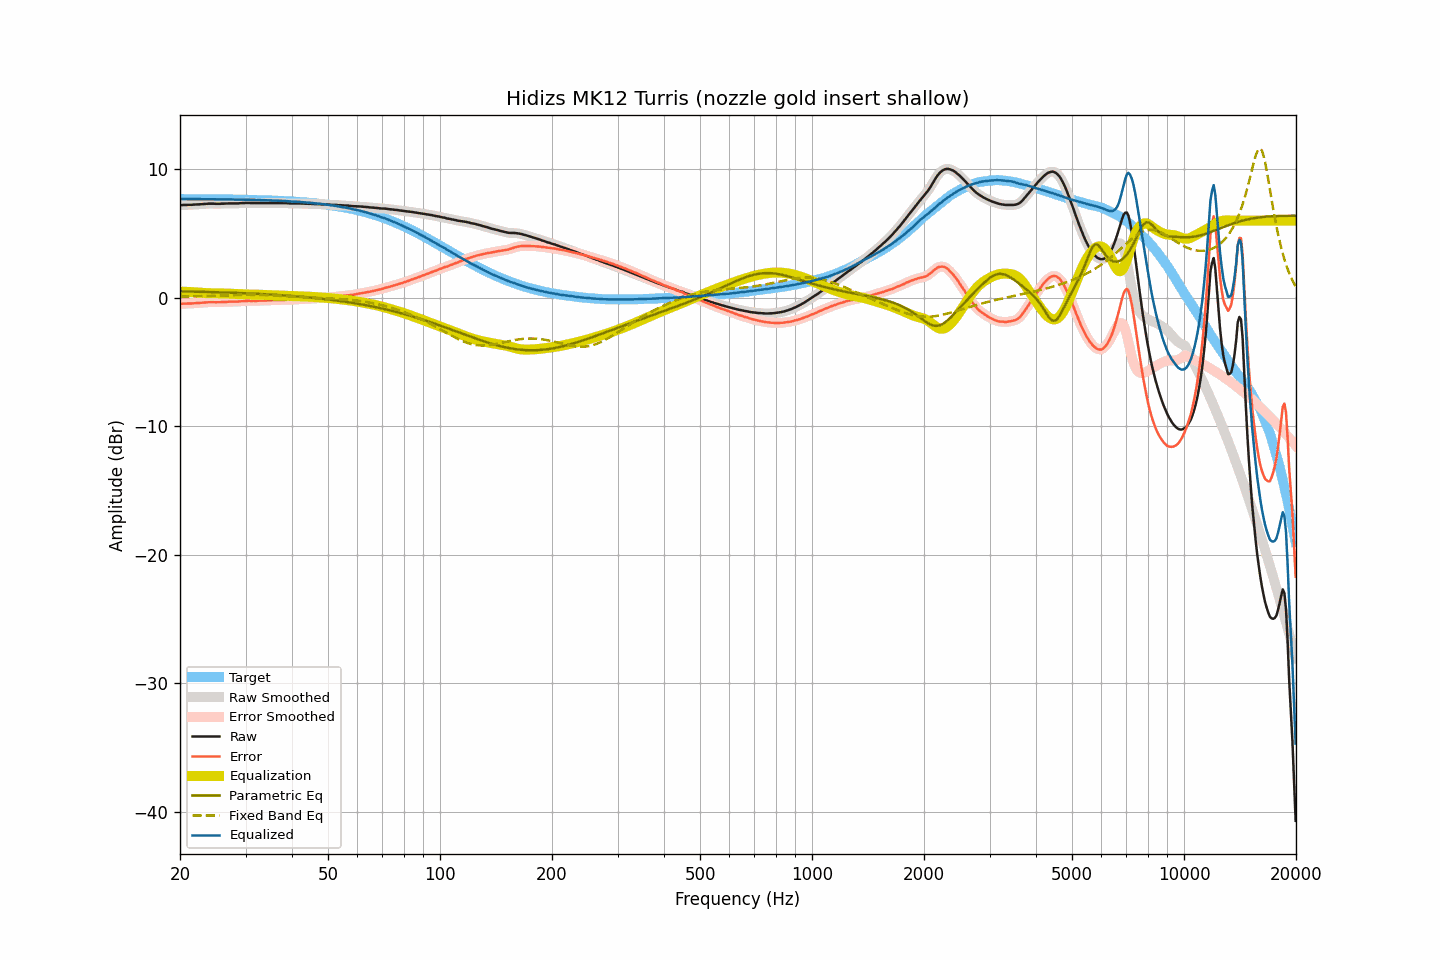

Values plotted in this chart, from the file beside it:
frequency, raw, smoothed, error, error_smoothed, equalization, parametric_eq, fixed_band_eq, equalized_raw, equalized_smoothed, target
20.00, 7.20, 7.20, -0.48, -0.48, 0.48, 0.50, 0.08, 7.67, 7.68, 7.68
20.20, 7.21, 7.21, -0.47, -0.47, 0.47, 0.50, 0.08, 7.68, 7.68, 7.68
20.40, 7.22, 7.21, -0.46, -0.47, 0.47, 0.49, 0.08, 7.69, 7.68, 7.68
20.61, 7.22, 7.22, -0.46, -0.46, 0.46, 0.49, 0.09, 7.68, 7.68, 7.68
20.81, 7.22, 7.22, -0.46, -0.46, 0.46, 0.49, 0.09, 7.68, 7.68, 7.68
21.02, 7.23, 7.22, -0.45, -0.45, 0.45, 0.49, 0.09, 7.68, 7.68, 7.68
21.23, 7.23, 7.23, -0.45, -0.45, 0.45, 0.48, 0.10, 7.68, 7.67, 7.68
21.44, 7.23, 7.23, -0.45, -0.44, 0.44, 0.48, 0.10, 7.67, 7.67, 7.68
21.66, 7.24, 7.24, -0.44, -0.44, 0.44, 0.48, 0.10, 7.67, 7.67, 7.67
21.87, 7.25, 7.25, -0.43, -0.43, 0.43, 0.47, 0.11, 7.68, 7.67, 7.67
22.09, 7.26, 7.25, -0.42, -0.42, 0.42, 0.47, 0.11, 7.68, 7.67, 7.67
22.31, 7.26, 7.26, -0.41, -0.41, 0.41, 0.47, 0.12, 7.67, 7.67, 7.67
22.54, 7.27, 7.27, -0.40, -0.40, 0.40, 0.47, 0.12, 7.67, 7.67, 7.67
22.76, 7.28, 7.28, -0.39, -0.39, 0.39, 0.46, 0.12, 7.67, 7.67, 7.67
22.99, 7.29, 7.29, -0.38, -0.38, 0.38, 0.46, 0.13, 7.67, 7.67, 7.67
23.22, 7.30, 7.30, -0.37, -0.37, 0.37, 0.46, 0.13, 7.67, 7.67, 7.67
23.45, 7.31, 7.31, -0.36, -0.36, 0.36, 0.45, 0.14, 7.67, 7.67, 7.67
23.69, 7.31, 7.31, -0.36, -0.35, 0.36, 0.45, 0.14, 7.66, 7.67, 7.67
23.92, 7.32, 7.32, -0.35, -0.35, 0.35, 0.45, 0.14, 7.67, 7.67, 7.66
24.16, 7.32, 7.32, -0.35, -0.35, 0.35, 0.44, 0.15, 7.67, 7.67, 7.66
24.40, 7.32, 7.32, -0.34, -0.34, 0.35, 0.44, 0.15, 7.67, 7.67, 7.66
24.65, 7.32, 7.31, -0.34, -0.35, 0.35, 0.44, 0.16, 7.67, 7.66, 7.66
24.89, 7.31, 7.31, -0.35, -0.35, 0.35, 0.43, 0.16, 7.66, 7.66, 7.66
25.14, 7.31, 7.31, -0.35, -0.35, 0.35, 0.43, 0.17, 7.65, 7.65, 7.66
25.39, 7.31, 7.31, -0.35, -0.35, 0.35, 0.42, 0.17, 7.65, 7.65, 7.66
25.65, 7.31, 7.31, -0.35, -0.35, 0.34, 0.42, 0.18, 7.65, 7.65, 7.66
25.91, 7.32, 7.31, -0.34, -0.34, 0.34, 0.42, 0.18, 7.66, 7.65, 7.65
26.16, 7.32, 7.32, -0.33, -0.33, 0.33, 0.41, 0.19, 7.65, 7.65, 7.65
26.43, 7.33, 7.33, -0.32, -0.33, 0.33, 0.41, 0.19, 7.65, 7.65, 7.65
26.69, 7.33, 7.33, -0.32, -0.32, 0.32, 0.40, 0.20, 7.65, 7.65, 7.65
26.96, 7.34, 7.34, -0.31, -0.31, 0.32, 0.40, 0.20, 7.65, 7.65, 7.65
27.23, 7.34, 7.34, -0.31, -0.31, 0.31, 0.40, 0.20, 7.65, 7.65, 7.65
27.50, 7.34, 7.34, -0.31, -0.31, 0.31, 0.39, 0.21, 7.65, 7.65, 7.64
27.77, 7.34, 7.34, -0.30, -0.30, 0.30, 0.39, 0.21, 7.64, 7.64, 7.64
28.05, 7.34, 7.34, -0.30, -0.30, 0.30, 0.38, 0.22, 7.64, 7.64, 7.64
28.33, 7.34, 7.34, -0.30, -0.30, 0.30, 0.38, 0.22, 7.63, 7.63, 7.64
28.62, 7.34, 7.34, -0.30, -0.30, 0.29, 0.37, 0.22, 7.63, 7.63, 7.64
28.90, 7.35, 7.35, -0.29, -0.29, 0.28, 0.37, 0.22, 7.63, 7.63, 7.63
29.19, 7.36, 7.36, -0.27, -0.27, 0.27, 0.36, 0.23, 7.63, 7.63, 7.63
29.48, 7.37, 7.37, -0.26, -0.26, 0.27, 0.36, 0.23, 7.63, 7.63, 7.63
29.78, 7.37, 7.37, -0.26, -0.25, 0.26, 0.35, 0.23, 7.63, 7.63, 7.63
30.08, 7.38, 7.38, -0.25, -0.25, 0.25, 0.35, 0.23, 7.63, 7.63, 7.62
30.38, 7.38, 7.38, -0.24, -0.24, 0.25, 0.34, 0.23, 7.63, 7.62, 7.62
30.68, 7.38, 7.38, -0.24, -0.24, 0.25, 0.34, 0.23, 7.62, 7.62, 7.62
30.99, 7.37, 7.37, -0.25, -0.24, 0.24, 0.33, 0.23, 7.61, 7.62, 7.62
31.30, 7.37, 7.37, -0.24, -0.24, 0.24, 0.32, 0.23, 7.61, 7.61, 7.61
31.61, 7.37, 7.36, -0.24, -0.25, 0.24, 0.32, 0.23, 7.61, 7.60, 7.61
31.93, 7.36, 7.36, -0.25, -0.24, 0.24, 0.31, 0.22, 7.60, 7.60, 7.61
32.24, 7.36, 7.36, -0.24, -0.24, 0.24, 0.31, 0.22, 7.60, 7.60, 7.60
32.57, 7.37, 7.36, -0.23, -0.24, 0.23, 0.30, 0.22, 7.60, 7.60, 7.60
32.89, 7.37, 7.37, -0.23, -0.23, 0.23, 0.29, 0.22, 7.60, 7.60, 7.60
33.22, 7.37, 7.37, -0.22, -0.22, 0.23, 0.29, 0.21, 7.59, 7.59, 7.59
33.55, 7.37, 7.37, -0.22, -0.22, 0.22, 0.28, 0.21, 7.59, 7.59, 7.59
33.89, 7.37, 7.37, -0.22, -0.22, 0.22, 0.27, 0.20, 7.58, 7.58, 7.58
34.23, 7.37, 7.37, -0.21, -0.21, 0.21, 0.27, 0.20, 7.58, 7.58, 7.58
34.57, 7.37, 7.37, -0.21, -0.21, 0.21, 0.26, 0.19, 7.57, 7.57, 7.57
34.92, 7.37, 7.37, -0.20, -0.20, 0.20, 0.25, 0.19, 7.57, 7.57, 7.57
35.27, 7.37, 7.37, -0.20, -0.20, 0.20, 0.25, 0.18, 7.56, 7.56, 7.57
35.62, 7.37, 7.37, -0.19, -0.19, 0.19, 0.24, 0.17, 7.56, 7.56, 7.56
35.97, 7.37, 7.37, -0.19, -0.19, 0.19, 0.23, 0.17, 7.56, 7.56, 7.56
... 635 more rows
